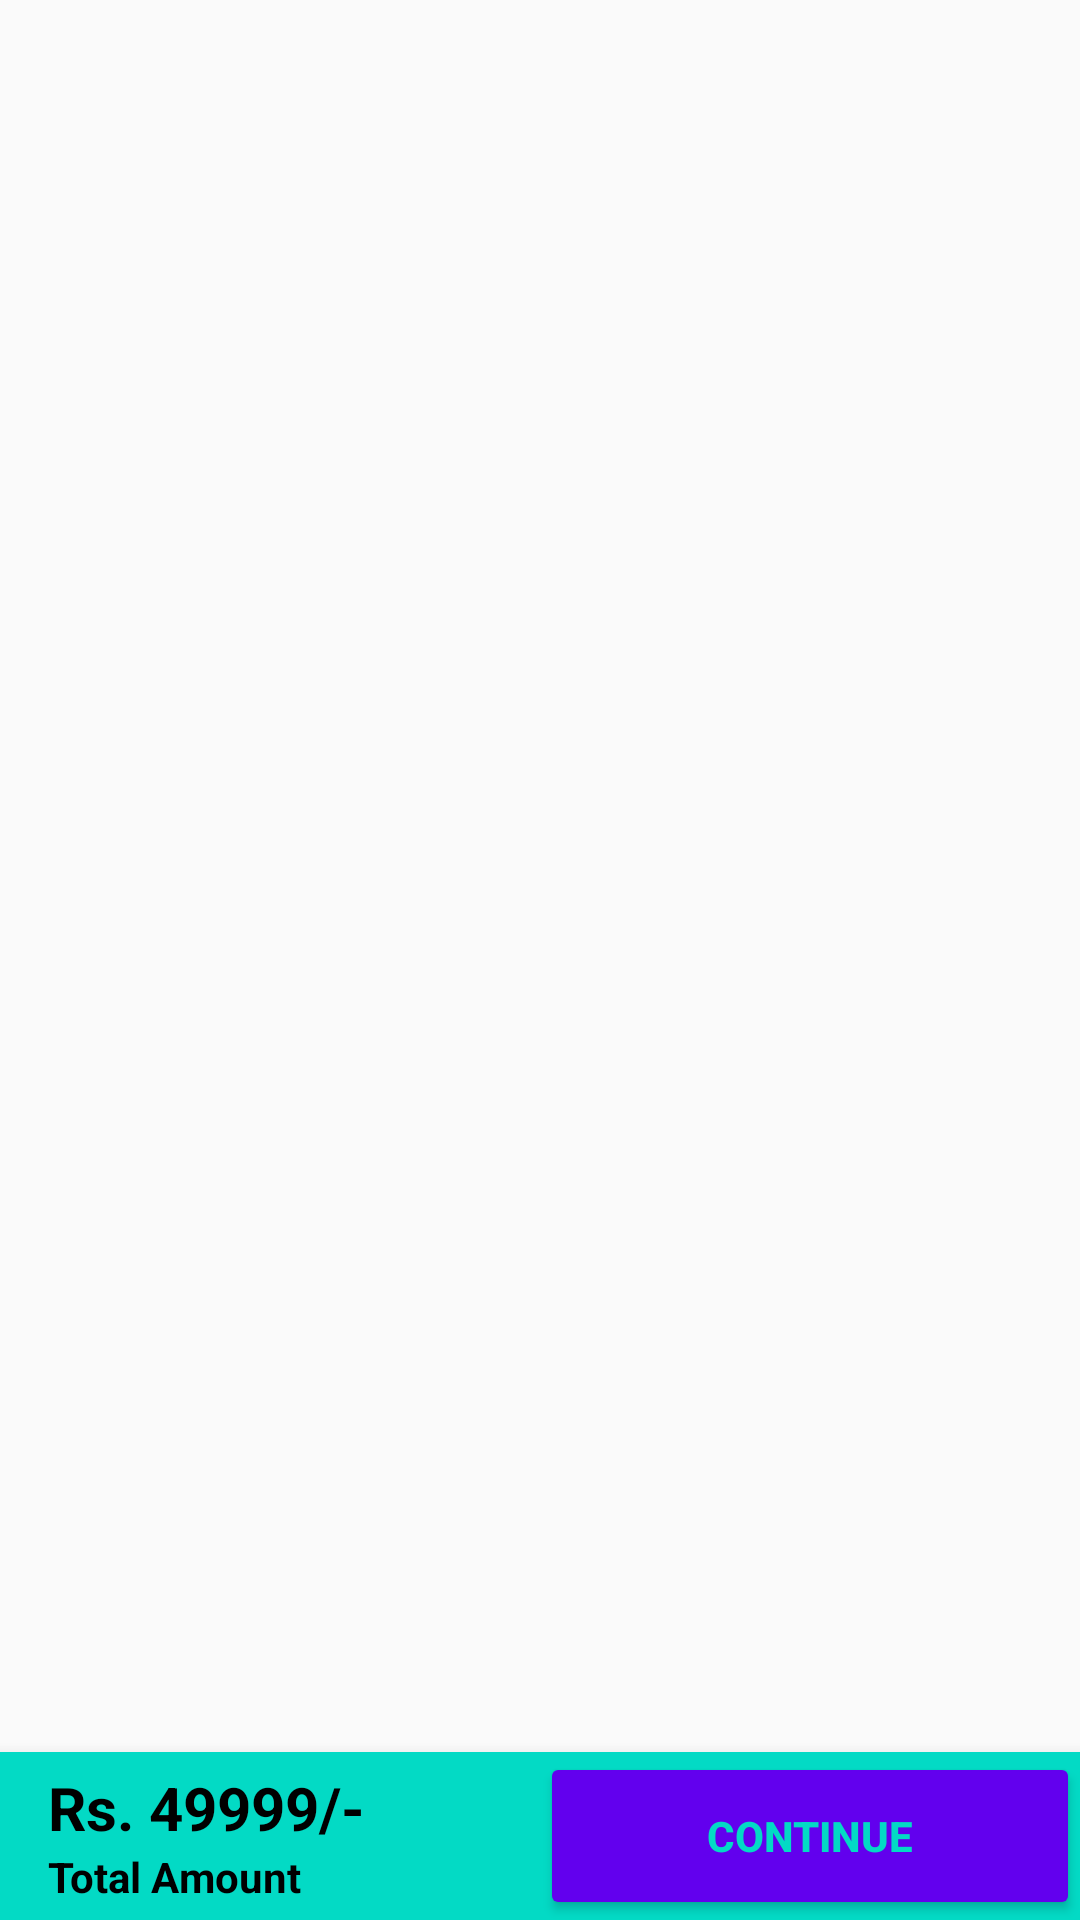

Produce the Android XML layout that renders to this screen, including the resource entries it uses.
<!-- AndroidManifest.xml: application theme AppTheme -->
<!-- res/layout/fragment_my_cart.xml -->
<?xml version="1.0" encoding="utf-8"?>
<androidx.constraintlayout.widget.ConstraintLayout xmlns:android="http://schemas.android.com/apk/res/android"
    xmlns:app="http://schemas.android.com/apk/res-auto"
    xmlns:tools="http://schemas.android.com/tools"
    android:layout_width="match_parent"
    android:layout_height="match_parent"
    tools:context="ecom.ecommerce.myecommerce.MyCartFragment">

    <androidx.recyclerview.widget.RecyclerView
        android:id="@+id/cart_items_recyclerview"
        android:layout_width="0dp"
        android:layout_height="0dp"
        android:background="@color/recyclerviewBackground"
        app:layout_constraintBottom_toTopOf="@+id/linearLayout5"
        app:layout_constraintEnd_toEndOf="parent"
        app:layout_constraintStart_toStartOf="parent"
        app:layout_constraintTop_toTopOf="parent" />

    <LinearLayout
        android:id="@+id/linearLayout5"
        android:layout_width="0dp"
        android:layout_height="56dp"
        android:background="@color/colorAccent"
        android:elevation="8dp"
        android:orientation="horizontal"
        app:layout_constraintBottom_toBottomOf="parent"
        app:layout_constraintEnd_toEndOf="parent"
        app:layout_constraintStart_toStartOf="parent">

        <LinearLayout
            android:layout_width="match_parent"
            android:layout_height="match_parent"
            android:layout_weight="1"
            android:gravity="center_vertical"
            android:orientation="vertical"
            android:paddingStart="16dp">

            <TextView
                android:id="@+id/total_cart_amount"
                android:layout_width="wrap_content"
                android:layout_height="wrap_content"
                android:text="Rs. 49999/-"
                android:textColor="#000000"
                android:textSize="20sp"
                android:textStyle="bold" />

            <TextView

                android:layout_width="wrap_content"
                android:layout_height="wrap_content"
                android:text="Total Amount"
                android:textColor="#000000"

                android:textStyle="bold" />


        </LinearLayout>

        <Button
            android:id="@+id/cart_continue_btn"
            android:layout_width="match_parent"
            android:layout_height="match_parent"
            android:layout_weight="1"
            android:backgroundTint="@color/colorPrimary"
            android:text="Continue"
            android:textColor="@color/colorAccent"
            android:textStyle="bold" />

    </LinearLayout>
</androidx.constraintlayout.widget.ConstraintLayout>
<!-- resources referenced by this layout -->
<resources>
  <style name="AppTheme" parent="Theme.AppCompat.Light.NoActionBar">
          
          <item name="colorPrimary">@color/colorPrimary</item>
          <item name="colorPrimaryDark">@color/colorPrimaryDark</item>
          <item name="colorAccent">@color/colorAccent</item>
      </style>
  <!-- not gathered from this repository: default colours our renderer supplied (Android Studio template values) -->
  <color name="colorPrimary">#FF6200EE</color>
  <color name="colorPrimaryDark">#FF3700B3</color>
  <color name="colorAccent">#FF03DAC5</color>
</resources>
